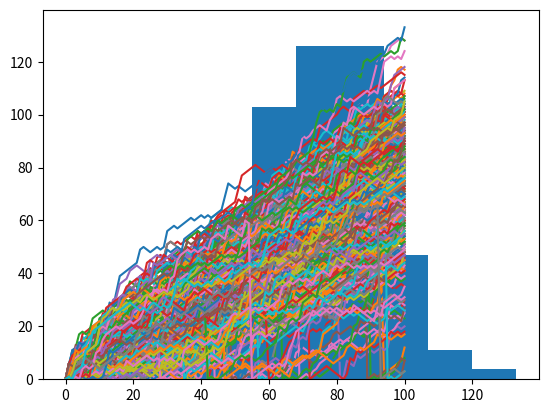

The script that saved this image:
# Exercise
# Plot the distribution
# All these fancy visualizations have put us on a sidetrack. We still have to solve the million-dollar problem: What are the odds that you'll reach 60 steps high on the Empire State Building?

# Basically, you want to know about the end points of all the random walks you've simulated. These end points have a certain distribution that you can visualize with a histogram.

# Note that if your code is taking too long to run, you might be plotting a histogram of the wrong data!

# Instructions
# 100 XP
# To make sure we've got enough simulations, go crazy. Simulate the random walk 500 times.
# From np_aw_t, select the last row. This contains the endpoint of all 500 random walks you've simulated. Store this NumPy array as ends.
# Use plt.hist() to build a histogram of ends. Don't forget plt.show() to display the plot.

# numpy and matplotlib imported, seed set
import numpy as np
import matplotlib.pyplot as plt
# Simulate random walk 500 times
all_walks = []
for i in range(500) :
    random_walk = [0]
    for x in range(100) :
        step = random_walk[-1]
        dice = np.random.randint(1,7)
        if dice <= 2:
            step = max(0, step - 1)
        elif dice <= 5:
            step = step + 1
        else:
            step = step + np.random.randint(1,7)
        if np.random.rand() <= 0.001 :
            step = 0
        random_walk.append(step)
    all_walks.append(random_walk)

# Create and plot np_aw_t
np_aw_t = np.transpose(np.array(all_walks))
plt.plot(np_aw_t)
# Select last row from np_aw_t: ends
ends = np_aw_t[-1]

# Plot histogram of ends, display plot
plt.hist(ends)
plt.show()